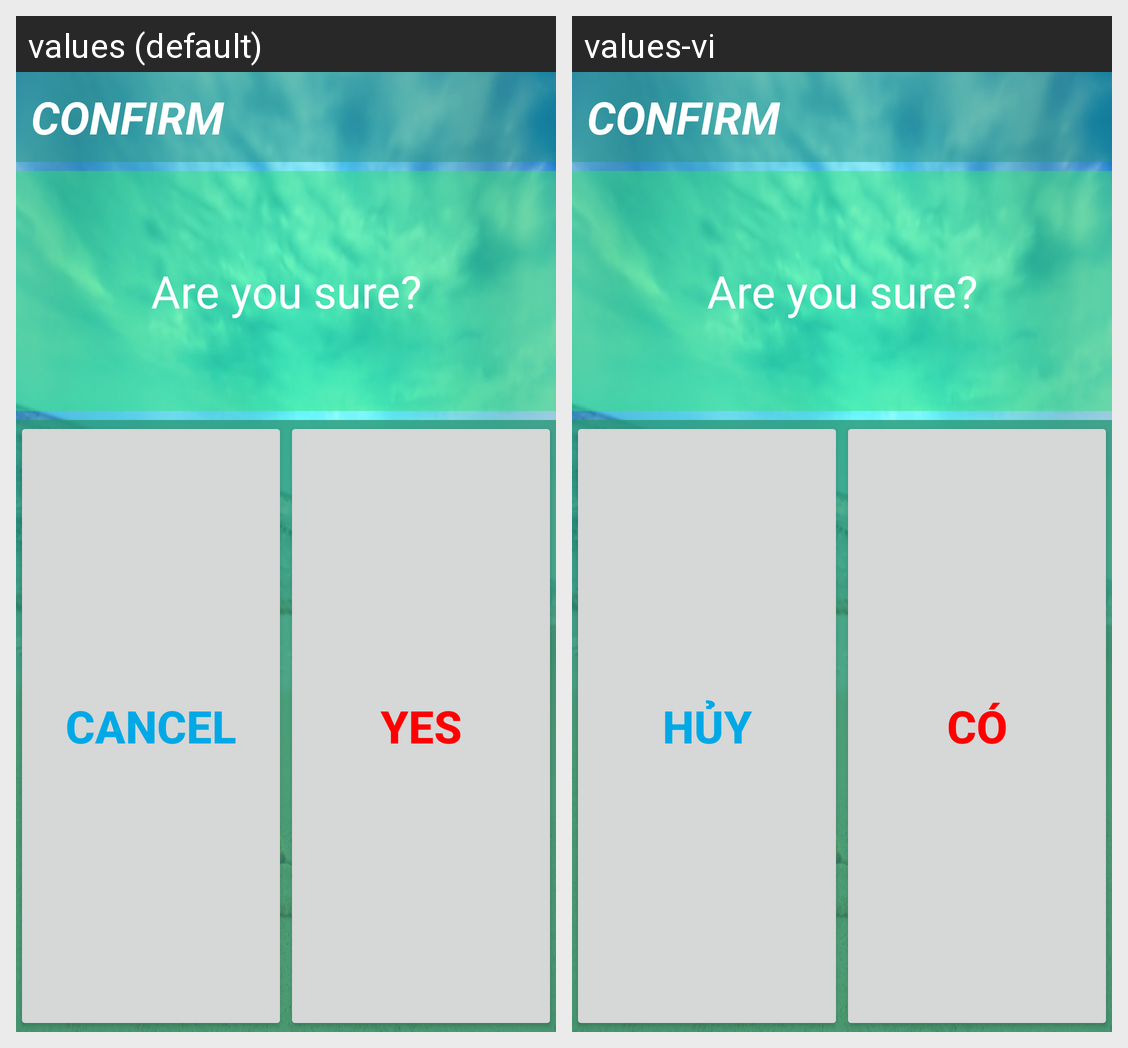

The same Android screen rendered under two of its app's locales, left to right. List the strings drawn on it with the default value and each locale's translation.
Android screen res/layout/confirm_popup.xml rendered under 2 locales, left to right: values (default), values-vi. Device: Nexus 5 (rendered at 1080×1920; each locale shown at half size, 540×960, under a caption strip naming it); theme AppTheme.
Strings drawn on this screen, with the default value and each locale's value (text and hints the layout hard-codes, and strings that could not be matched under every locale, appear in the picture but are not listed):

cancel
  values: CANCEL
  values-vi: HỦY

yes
  values: YES
  values-vi: CÓ
